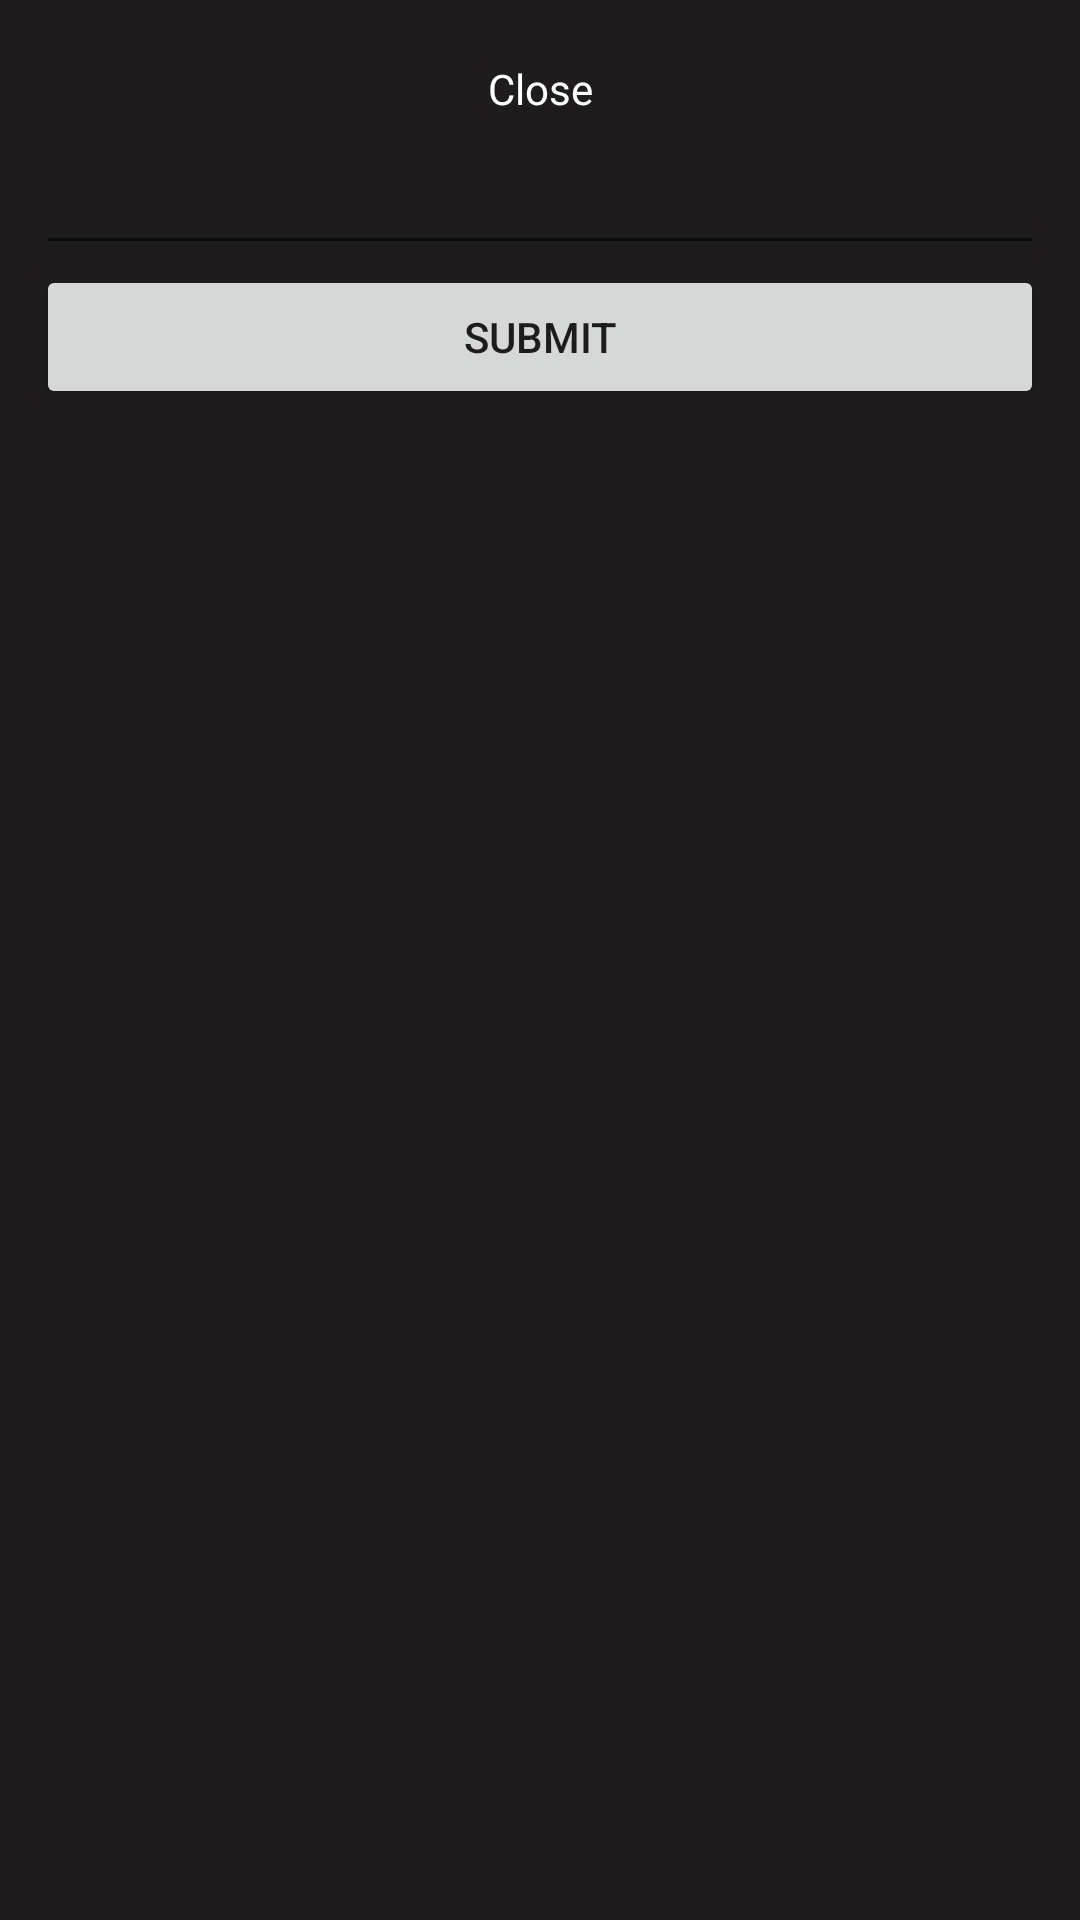

Android layout source for this screen:
<!-- AndroidManifest.xml: application theme Theme.ExoPlayerSample -->
<!-- res/layout/epoxy_item_expanded_comments_header.xml -->
<?xml version="1.0" encoding="utf-8"?>
<layout xmlns:android="http://schemas.android.com/apk/res/android">

  <data>
    <variable
      name="commentSubmitClickListener"
      type="android.view.View.OnClickListener" />
    <variable
      name="closeCommentsListener"
      type="android.view.View.OnClickListener" />
  </data>

  <LinearLayout
    android:orientation="vertical"
    android:layout_width="match_parent"
    android:layout_height="wrap_content"
    android:padding="12dp"
    android:background="@color/black_shade"
    >

    <TextView
      android:id="@+id/close_expanded_comments"
      android:layout_width="match_parent"
      android:layout_height="wrap_content"
      android:text="@string/label_close"
      android:textColor="@color/white"
      android:textSize="14sp"
      android:gravity="center"
      android:padding="8dp"
      android:onClick="@{ closeCommentsListener }"
      />

    <EditText
      android:id="@+id/comment_input"
      android:layout_width="match_parent"
      android:layout_height="wrap_content"
      android:textColor="@color/white"
      />

    <Button
      android:layout_width="match_parent"
      android:layout_height="wrap_content"
      android:text="@string/action_submit"
      android:onClick="@{ commentSubmitClickListener }"
      />


  </LinearLayout>

</layout>
<!-- resources referenced by this layout -->
<resources>
  <color name="black_shade">#1E1C1C</color>
  <color name="white">#FFFFFFFF</color>
  <string name="action_submit">Submit</string>
  <string name="label_close">Close</string>
  <style name="Theme.ExoPlayerSample" parent="Theme.MaterialComponents.DayNight.NoActionBar">
      
      <item name="colorPrimary">@color/purple_500</item>
      <item name="colorPrimaryVariant">@color/purple_700</item>
      <item name="colorOnPrimary">@color/white</item>
      
      <item name="colorSecondary">@color/teal_200</item>
      <item name="colorSecondaryVariant">@color/teal_700</item>
      <item name="colorOnSecondary">@color/black</item>
      
      <item name="android:statusBarColor" tools:targetApi="l">?attr/colorPrimaryVariant</item>
      
    </style>
  <color name="purple_500">#FF6200EE</color>
  <color name="purple_700">#FF3700B3</color>
  <color name="teal_200">#FF03DAC5</color>
  <color name="teal_700">#FF018786</color>
  <color name="black">#FF000000</color>
</resources>
